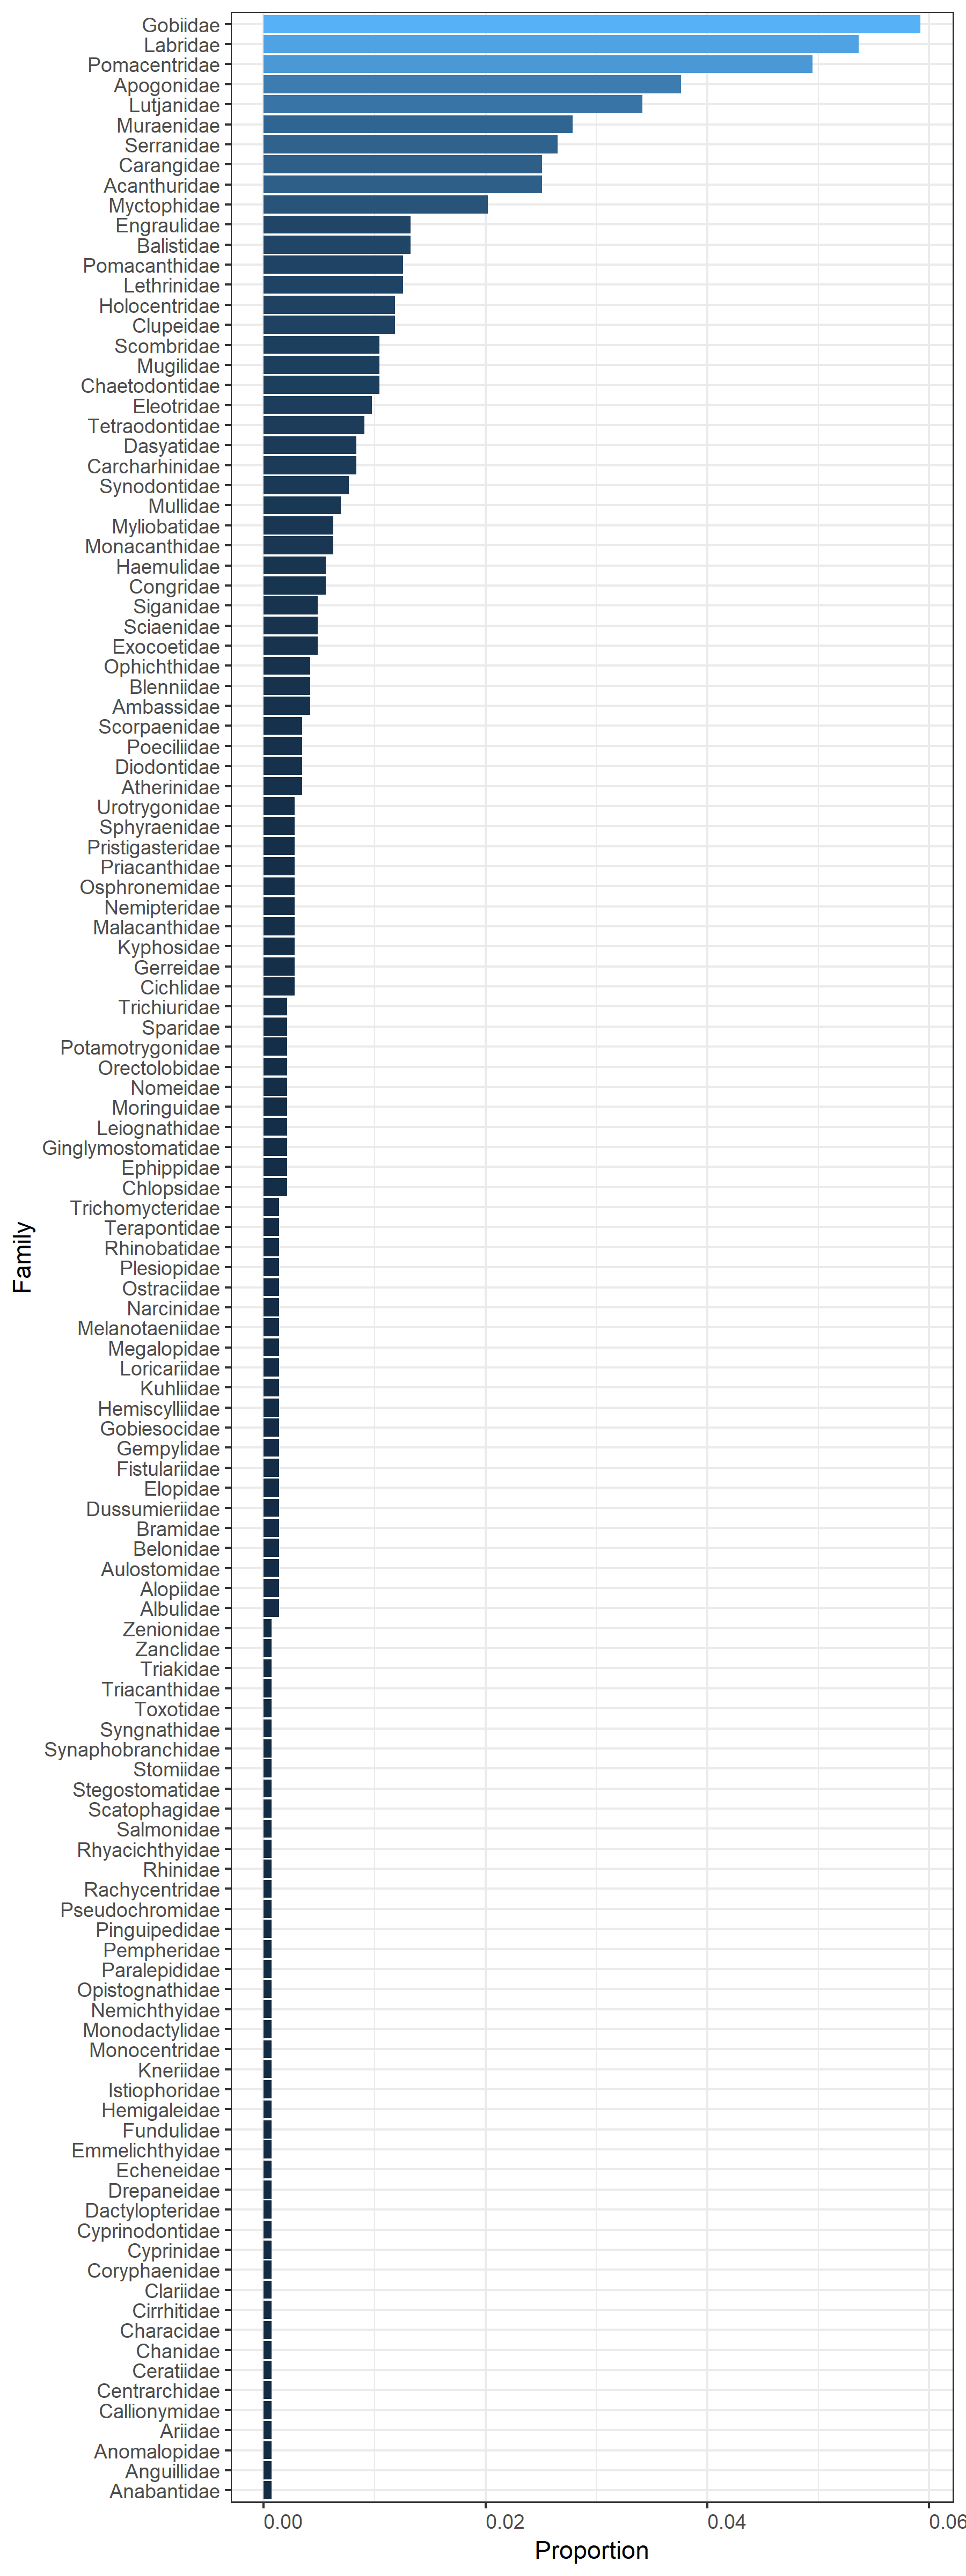

Data behind this chart, as committed beside it:
, family, n_motus, n_motus_total, prop
1, Acanthuridae, 36, 1435, 0.02509
2, Albulidae, 2, 1435, 0.001394
3, Alopiidae, 2, 1435, 0.001394
4, Ambassidae, 6, 1435, 0.004181
5, Anabantidae, 1, 1435, 0.0006969
6, Anguillidae, 1, 1435, 0.0006969
7, Anomalopidae, 1, 1435, 0.0006969
8, Apogonidae, 54, 1435, 0.03763
9, Ariidae, 1, 1435, 0.0006969
10, Atherinidae, 5, 1435, 0.003484
11, Aulostomidae, 2, 1435, 0.001394
12, Balistidae, 19, 1435, 0.01324
13, Belonidae, 2, 1435, 0.001394
14, Blenniidae, 6, 1435, 0.004181
15, Bramidae, 2, 1435, 0.001394
16, Callionymidae, 1, 1435, 0.0006969
17, Carangidae, 36, 1435, 0.02509
18, Carcharhinidae, 12, 1435, 0.008362
19, Centrarchidae, 1, 1435, 0.0006969
20, Ceratiidae, 1, 1435, 0.0006969
21, Chaetodontidae, 15, 1435, 0.01045
22, Chanidae, 1, 1435, 0.0006969
23, Characidae, 1, 1435, 0.0006969
24, Chlopsidae, 3, 1435, 0.002091
25, Cichlidae, 4, 1435, 0.002787
26, Cirrhitidae, 1, 1435, 0.0006969
27, Clariidae, 1, 1435, 0.0006969
28, Clupeidae, 17, 1435, 0.01185
29, Congridae, 8, 1435, 0.005575
30, Coryphaenidae, 1, 1435, 0.0006969
31, Cyprinidae, 1, 1435, 0.0006969
32, Cyprinodontidae, 1, 1435, 0.0006969
33, Dactylopteridae, 1, 1435, 0.0006969
34, Dasyatidae, 12, 1435, 0.008362
35, Diodontidae, 5, 1435, 0.003484
36, Drepaneidae, 1, 1435, 0.0006969
37, Dussumieriidae, 2, 1435, 0.001394
38, Echeneidae, 1, 1435, 0.0006969
39, Eleotridae, 14, 1435, 0.009756
40, Elopidae, 2, 1435, 0.001394
41, Emmelichthyidae, 1, 1435, 0.0006969
42, Engraulidae, 19, 1435, 0.01324
43, Ephippidae, 3, 1435, 0.002091
44, Exocoetidae, 7, 1435, 0.004878
45, Fistulariidae, 2, 1435, 0.001394
46, Fundulidae, 1, 1435, 0.0006969
47, Gempylidae, 2, 1435, 0.001394
48, Gerreidae, 4, 1435, 0.002787
49, Ginglymostomatidae, 3, 1435, 0.002091
50, Gobiesocidae, 2, 1435, 0.001394
51, Gobiidae, 85, 1435, 0.05923
52, Haemulidae, 8, 1435, 0.005575
53, Hemigaleidae, 1, 1435, 0.0006969
54, Hemiscylliidae, 2, 1435, 0.001394
55, Holocentridae, 17, 1435, 0.01185
56, Istiophoridae, 1, 1435, 0.0006969
57, Kneriidae, 1, 1435, 0.0006969
58, Kuhliidae, 2, 1435, 0.001394
59, Kyphosidae, 4, 1435, 0.002787
60, Labridae, 77, 1435, 0.05366
... 64 more rows
